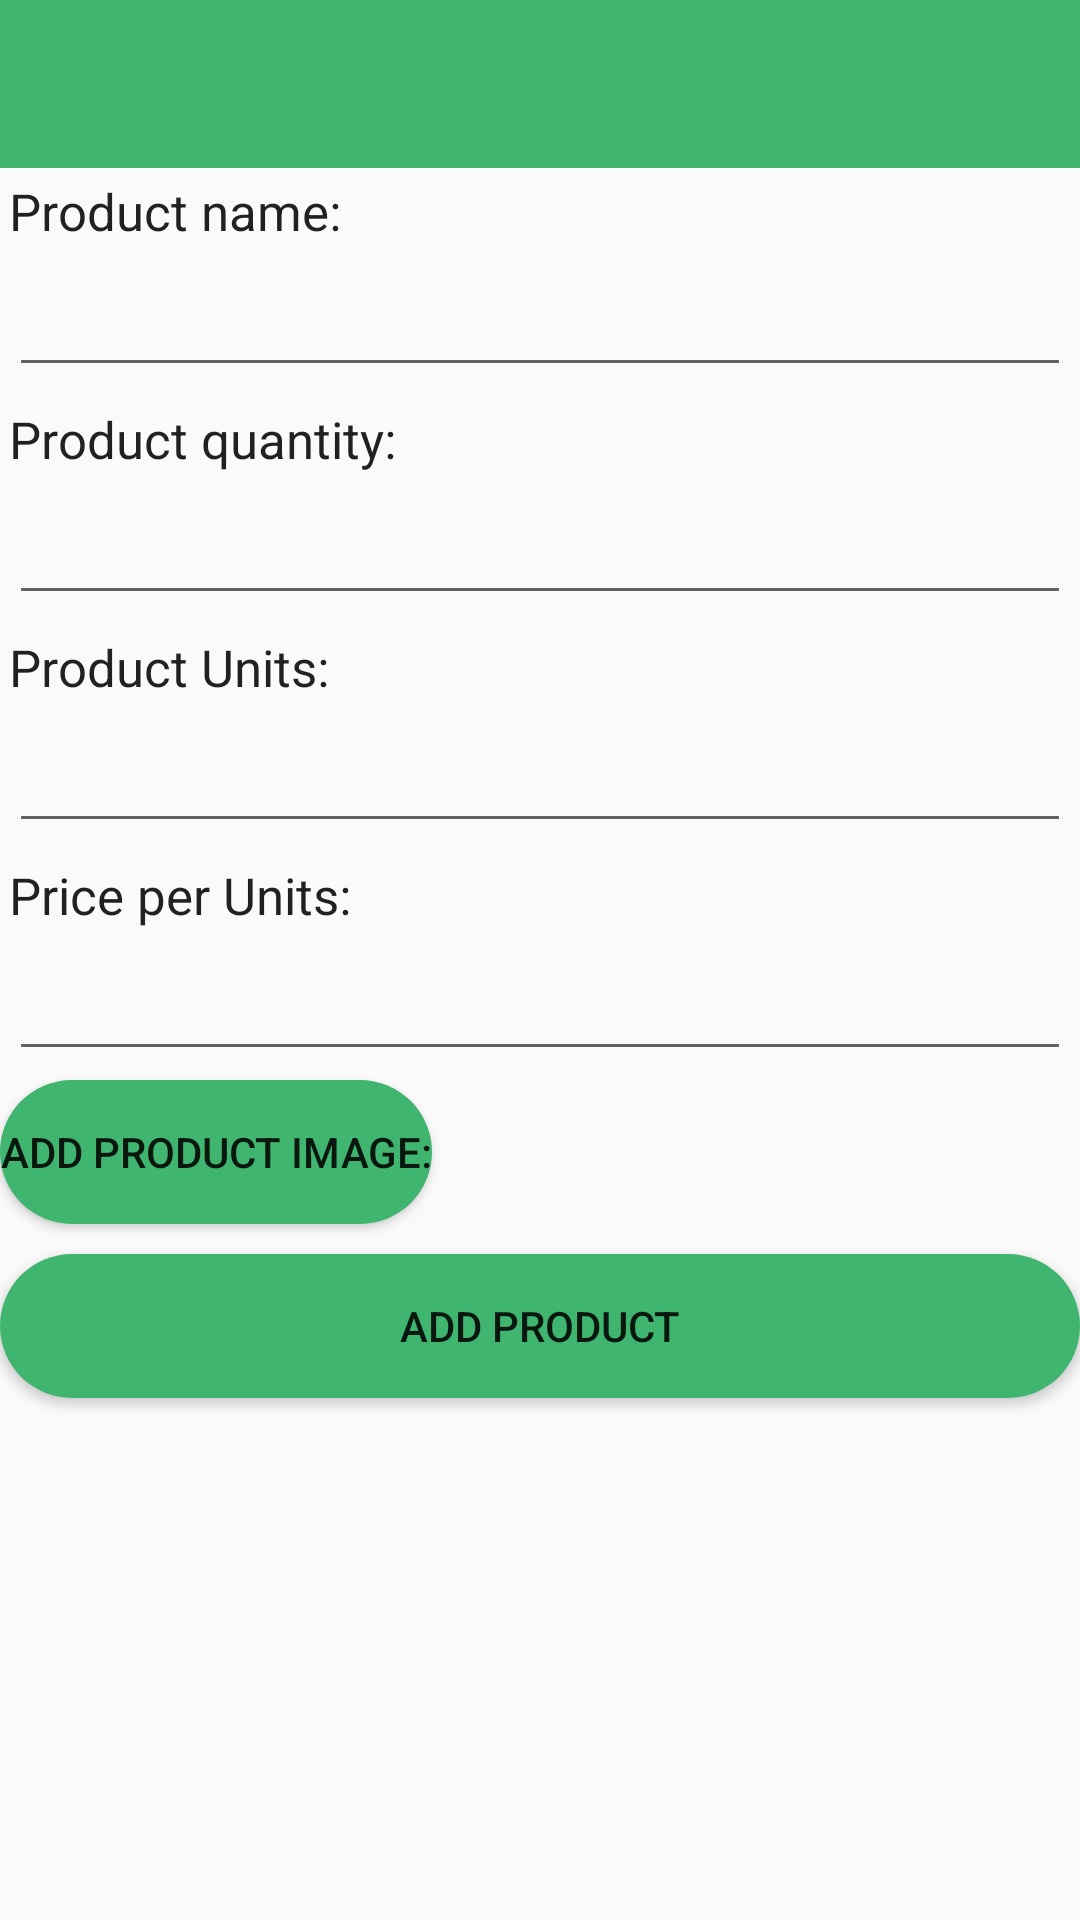

Produce the Android XML layout that renders to this screen, including the resource entries it uses.
<!-- AndroidManifest.xml: application theme AppTheme -->
<!-- res/layout/activity_add_product.xml -->
<?xml version="1.0" encoding="utf-8"?>
<LinearLayout xmlns:android="http://schemas.android.com/apk/res/android"
    xmlns:tools="http://schemas.android.com/tools"
    android:layout_width="match_parent"
    android:layout_height="match_parent"
    android:orientation="vertical"
    tools:context=".addProduct">
    <include layout="@layout/toolbar" android:id="@+id/tool"/>
    <TextView
        android:layout_width="match_parent"
        android:layout_height="wrap_content"
        android:textSize="17dp"
        android:text="Product name:"
        android:layout_margin="3dp"
        android:textAppearance="@style/TextAppearance.AppCompat.Large"
        />
    <EditText
        android:id="@+id/productName"
        android:layout_width="match_parent"
        android:maxLines="1"
        android:inputType="text"
        android:layout_height="wrap_content"
        android:layout_margin="3dp"/>

    <TextView
        android:layout_width="match_parent"
        android:layout_height="wrap_content"
        android:textSize="17dp"
        android:text="Product quantity:"
        android:layout_margin="3dp"
        android:textAppearance="@style/TextAppearance.AppCompat.Large"
        />

<EditText
    android:id="@+id/productquanti"
    android:layout_width="match_parent"
    android:layout_height="wrap_content"
    android:maxLines="1"
    android:inputType="number"
    android:layout_margin="3dp"/>
    <TextView
        android:layout_width="match_parent"
        android:layout_height="wrap_content"
        android:textSize="17dp"
        android:text="Product Units:"
        android:layout_margin="3dp"
        android:textAppearance="@style/TextAppearance.AppCompat.Large"
        />


    <EditText
        android:id="@+id/productUnits"
        android:layout_width="match_parent"
        android:layout_height="wrap_content"
        android:maxLines="1"

        android:layout_margin="3dp"/>
    <TextView
        android:layout_width="match_parent"
        android:layout_height="wrap_content"
        android:textSize="17dp"
        android:text="Price per Units:"
        android:layout_margin="3dp"
        android:textAppearance="@style/TextAppearance.AppCompat.Large"
        />


    <EditText
        android:id="@+id/productPrice"
        android:layout_width="match_parent"
        android:layout_height="wrap_content"
        android:maxLines="1"
        android:inputType="number"
        android:layout_margin="3dp"/>
    <Button
        android:id="@+id/getImage"
        android:layout_width="wrap_content"
        android:text="Add product image:"
        style="@style/sendButton"
        android:layout_height="wrap_content"
        android:layout_marginBottom="10dp"/>
    <Button
        android:id="@+id/send"
        android:layout_width="match_parent"
        android:text="Add product"
        style="@style/sendButton"
        android:layout_height="wrap_content" />

</LinearLayout>
<!-- res/layout/toolbar.xml (included above) -->
<?xml version="1.0" encoding="utf-8"?>
<android.support.v7.widget.Toolbar xmlns:android="http://schemas.android.com/apk/res/android"
    android:layout_width="match_parent" android:layout_height="?actionBarSize"
    android:background="@color/appColor"
    >

</android.support.v7.widget.Toolbar>
<!-- resources referenced by this layout -->
<resources>
  <color name="appColor">#3fb570</color>
  <style name="sendButton">
          <item name="android:background">@drawable/round</item>
      </style>
  <style name="AppTheme" parent="Theme.AppCompat.DayNight.NoActionBar">
          
          <item name="colorPrimary">@color/colorPrimary</item>
          <item name="colorPrimaryDark">@color/appColor</item>
          <item name="colorAccent">@color/appColor</item>
      </style>
  <!-- drawable round (drawable) -->
  <?xml version="1.0" encoding="utf-8"?>
  <shape xmlns:android="http://schemas.android.com/apk/res/android"
      android:shape="rectangle">
      <solid android:color="@color/appColor"/>
      <corners
          android:radius="40dp"/>
  
  </shape>
  <color name="colorPrimary">#3F51B5</color>
</resources>
